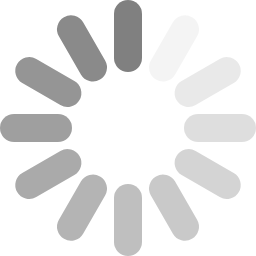
t = 0.00 s
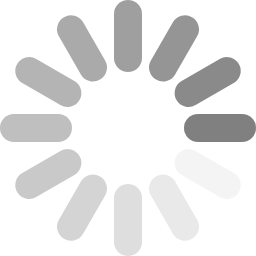
t = 0.25 s
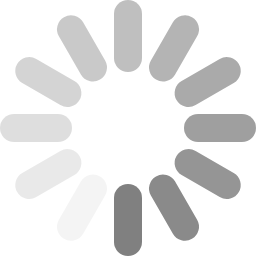
t = 0.50 s
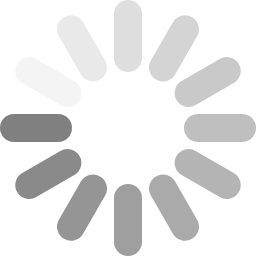
t = 0.75 s

The animated SVG that drew these frames (rendered in a browser with its animation timeline set to each time). Animation: 12 SMIL elements (animate=12); one cycle of 1.00 s, repeats indefinitely.

<svg xmlns="http://www.w3.org/2000/svg" width="256" height="256">
    <g transform="translate(128, 128)" stroke="#808080" stroke-linecap="round" stroke-width="28">
        <line x1="0" y1="-114" x2="0" y2="-70" transform="rotate(0)" opacity="1">
            <animate attributeName="opacity" from="1" to="0" begin="0s" dur="1s" repeatCount="indefinite"></animate>
        </line>
        <line x1="0" y1="-114" x2="0" y2="-70" transform="rotate(30)" opacity="0.083333">
            <animate attributeName="opacity" from="1" to="0" begin="-0.916667s" dur="1s" repeatCount="indefinite"></animate>
        </line>
        <line x1="0" y1="-114" x2="0" y2="-70" transform="rotate(60)" opacity="0.166667">
            <animate attributeName="opacity" from="1" to="0" begin="-0.833333s" dur="1s" repeatCount="indefinite"></animate>
        </line>
        <line x1="0" y1="-114" x2="0" y2="-70" transform="rotate(90)" opacity="0.25">
            <animate attributeName="opacity" from="1" to="0" begin="-0.75s" dur="1s" repeatCount="indefinite"></animate>
        </line>
        <line x1="0" y1="-114" x2="0" y2="-70" transform="rotate(120)" opacity="0.333333">
            <animate attributeName="opacity" from="1" to="0" begin="-0.666667s" dur="1s" repeatCount="indefinite"></animate>
        </line>
        <line x1="0" y1="-114" x2="0" y2="-70" transform="rotate(150)" opacity="0.416667">
            <animate attributeName="opacity" from="1" to="0" begin="-0.583333s" dur="1s" repeatCount="indefinite"></animate>
        </line>
        <line x1="0" y1="-114" x2="0" y2="-70" transform="rotate(180)" opacity="0.5">
            <animate attributeName="opacity" from="1" to="0" begin="-0.5s" dur="1s" repeatCount="indefinite"></animate>
        </line>
        <line x1="0" y1="-114" x2="0" y2="-70" transform="rotate(210)" opacity="0.583333">
            <animate attributeName="opacity" from="1" to="0" begin="-0.416667" dur="1s" repeatCount="indefinite"></animate>
        </line>
        <line x1="0" y1="-114" x2="0" y2="-70" transform="rotate(240)" opacity="0.666667">
            <animate attributeName="opacity" from="1" to="0" begin="-0.333333s" dur="1s" repeatCount="indefinite"></animate>
        </line>
        <line x1="0" y1="-114" x2="0" y2="-70" transform="rotate(270)" opacity="0.75">
            <animate attributeName="opacity" from="1" to="0" begin="-0.25s" dur="1s" repeatCount="indefinite"></animate>
        </line>
        <line x1="0" y1="-114" x2="0" y2="-70" transform="rotate(300)" opacity="0.833333">
            <animate attributeName="opacity" from="1" to="0" begin="-0.166667s" dur="1s" repeatCount="indefinite"></animate>
        </line>
        <line x1="0" y1="-114" x2="0" y2="-70" transform="rotate(330)" opacity="0.916667">
            <animate attributeName="opacity" from="1" to="0" begin="-0.083333" dur="1s" repeatCount="indefinite"></animate>
        </line>
    </g>
</svg>